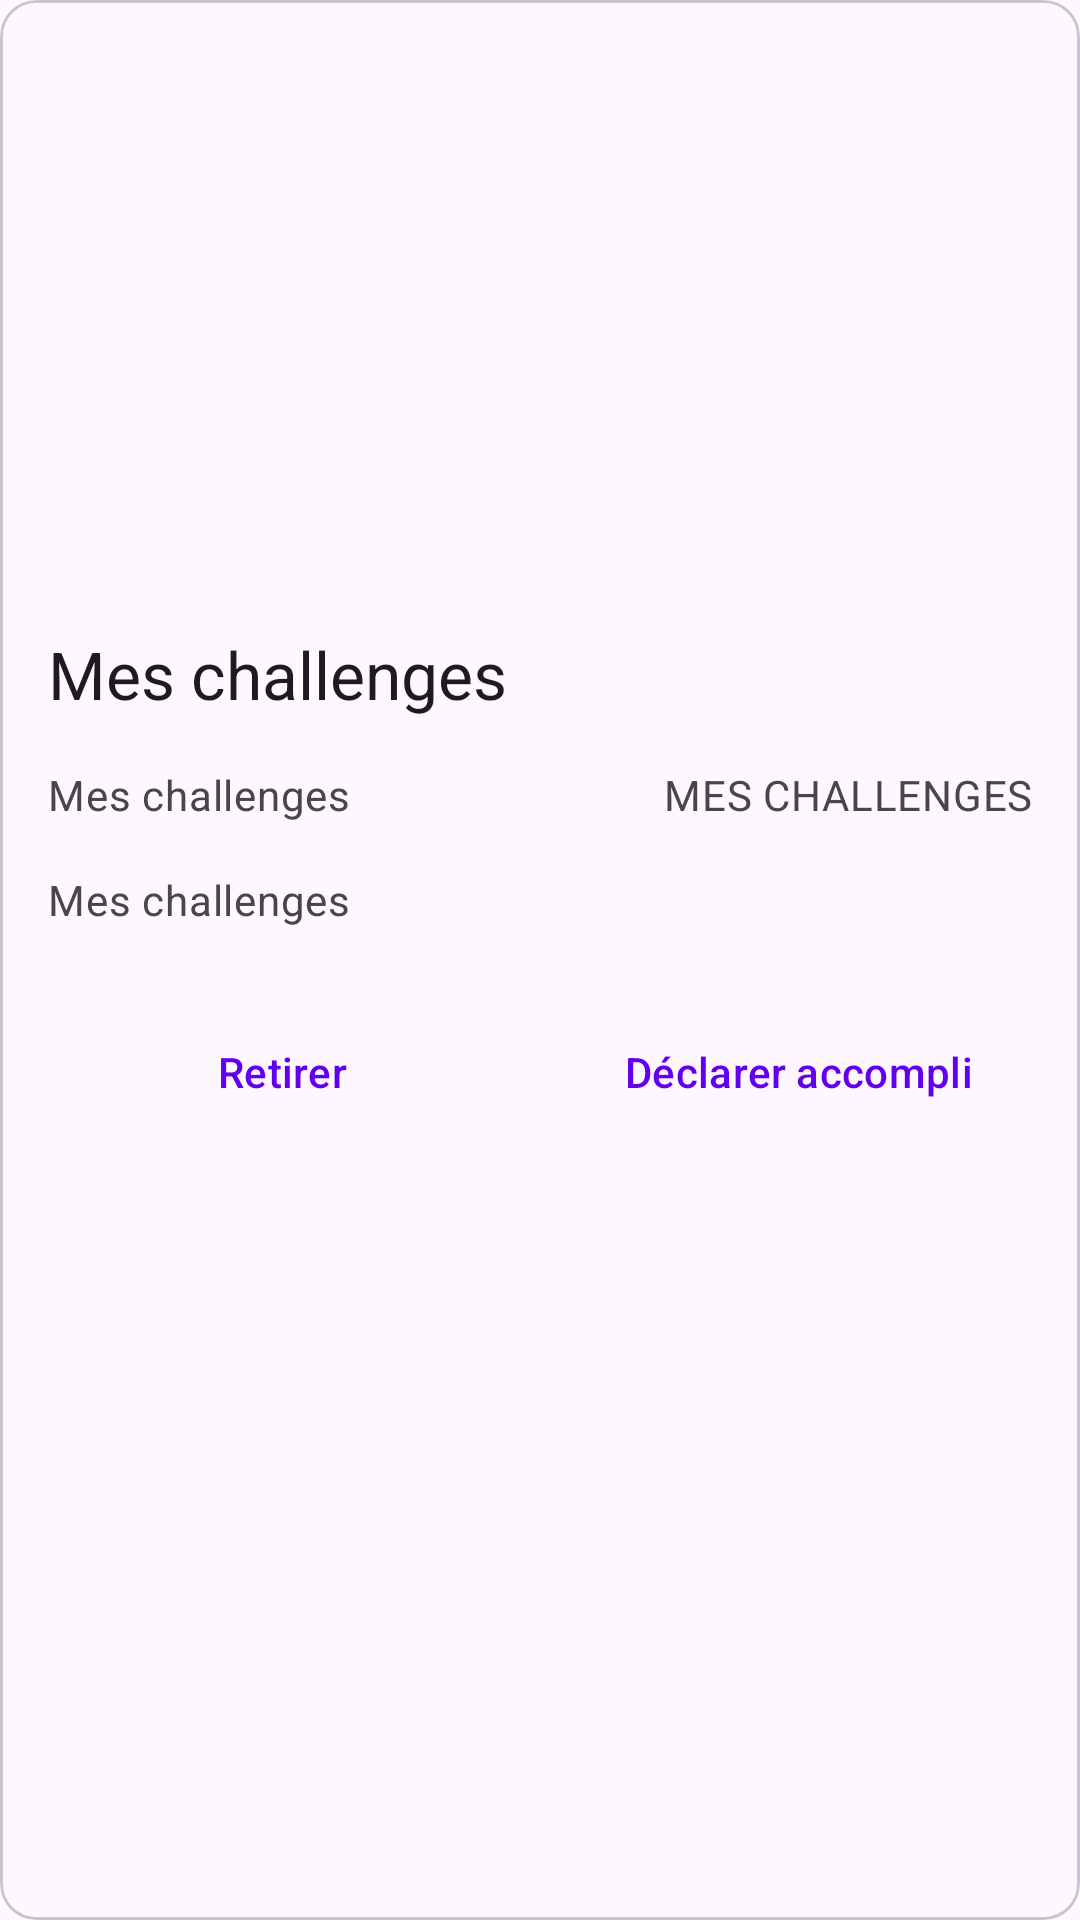

Android layout source for this screen:
<!-- AndroidManifest.xml: application theme Theme.ChallengeUp -->
<!-- res/layout/challenge_item.xml -->
<?xml version="1.0" encoding="utf-8"?>
<com.google.android.material.card.MaterialCardView
    xmlns:android="http://schemas.android.com/apk/res/android"
    android:id="@+id/cardChallenge"
    android:layout_width="match_parent"
    android:layout_height="wrap_content"
    android:layout_margin="8dp">

    <LinearLayout
        android:layout_width="match_parent"
        android:layout_height="wrap_content"
        android:orientation="vertical">

        
        <ImageView
            android:id="@+id/challengeImage"
            android:layout_width="match_parent"
            android:layout_height="194dp"
            android:src="@drawable/ic_launcher_foreground"
            android:scaleType="centerCrop"
            />

        <LinearLayout
            android:layout_width="match_parent"
            android:layout_height="wrap_content"
            android:orientation="vertical"
            android:padding="16dp">

            
            <TextView
                android:id="@+id/challengeTitle"
                android:layout_width="wrap_content"
                android:layout_height="wrap_content"
                android:text="@string/myChallenges"
                android:textAppearance="?attr/textAppearanceTitleLarge"
                />
            <LinearLayout
                android:layout_width="match_parent"
                android:layout_height="wrap_content"
                android:layout_marginTop="16dp"
                android:orientation="horizontal">
                <TextView
                    android:id="@+id/challengePeriodicity"
                    android:layout_width="0dp"
                    android:layout_height="wrap_content"
                    android:layout_weight="1"
                    android:text="@string/myChallenges"
                    android:textAppearance="?attr/textAppearanceBodyMedium"
                    android:textColor="?android:attr/textColorSecondary"
                    />
                <TextView
                    android:id="@+id/challengeTag"
                    android:layout_width="0dp"
                    android:layout_height="wrap_content"
                    android:layout_weight="1"
                    android:gravity="end"
                    android:textAllCaps="true"
                    android:text="@string/myChallenges"
                    android:textAppearance="?attr/textAppearanceBodyMedium"
                    android:textColor="?android:attr/textColorSecondary"
                    />
            </LinearLayout>
            <TextView
                android:id="@+id/challengeDescription"
                android:layout_width="wrap_content"
                android:layout_height="wrap_content"
                android:layout_marginTop="16dp"
                android:text="@string/myChallenges"
                android:textAppearance="?attr/textAppearanceBodyMedium"
                android:textColor="?android:attr/textColorSecondary"
                />
        </LinearLayout>

        
        <LinearLayout
            android:layout_width="match_parent"
            android:layout_height="wrap_content"
            android:layout_margin="8dp"
            android:orientation="horizontal">
            <com.google.android.material.button.MaterialButton
                android:id="@+id/challengeRemove"
                android:layout_width="0dp"
                android:layout_height="wrap_content"
                android:layout_weight="1"
                android:text="@string/removeChallenge"
                style="?attr/borderlessButtonStyle"
                />
            <com.google.android.material.button.MaterialButton
                android:id="@+id/challengeAccomplished"
                android:layout_width="0dp"
                android:layout_height="wrap_content"
                android:layout_weight="1"
                android:text="@string/declareCompleted"
                style="?attr/borderlessButtonStyle"
                />
        </LinearLayout>

    </LinearLayout>
</com.google.android.material.card.MaterialCardView>
<!-- resources referenced by this layout -->
<resources>
  <string name="declareCompleted">Déclarer accompli</string>
  <string name="myChallenges">Mes challenges</string>
  <string name="removeChallenge">Retirer</string>
  <style name="Theme.ChallengeUp" parent="Theme.Material3.DayNight">
          
          <item name="colorPrimary">@color/purple_500</item>
          <item name="colorPrimaryVariant">@color/purple_700</item>
          <item name="colorOnPrimary">@color/white</item>
          
          <item name="colorSecondary">@color/teal_200</item>
          <item name="colorSecondaryVariant">@color/teal_700</item>
          <item name="colorOnSecondary">@color/black</item>
          
          <item name="android:statusBarColor">?attr/colorPrimaryVariant</item>
          
      </style>
  <!-- not gathered from this repository: default colours our renderer supplied (Android Studio template values) -->
  <color name="purple_500">#FF6200EE</color>
  <color name="purple_700">#FF3700B3</color>
  <color name="teal_200">#FF03DAC5</color>
  <color name="teal_700">#FF018786</color>
  <color name="black">#FF000000</color>
  <color name="white">#FFFFFFFF</color>
</resources>
